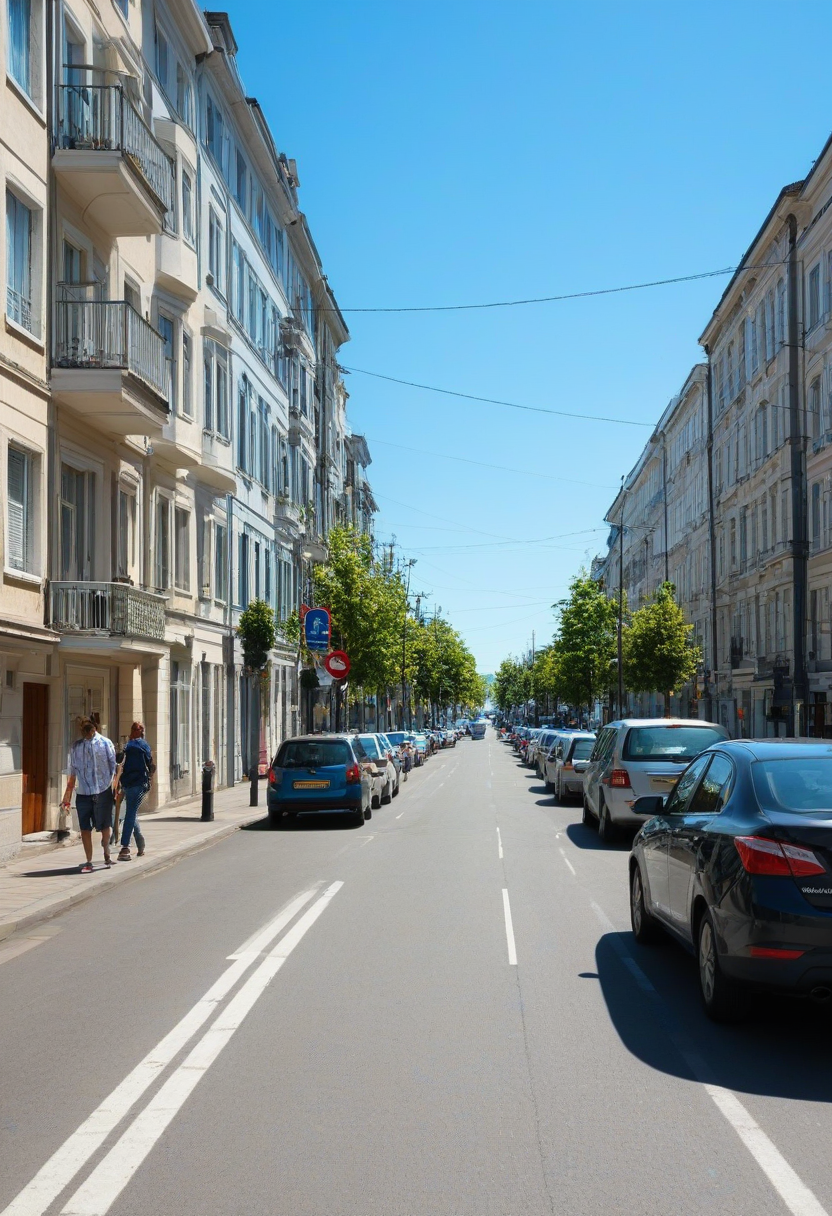
Generation parameters embedded in this image by ComfyUI (PNG 'prompt' text chunk: the API-format workflow graph, JSON):
{"3":{"inputs":{"seed":703310931718653,"steps":25,"cfg":3.5,"sampler_name":"euler","scheduler":"normal","denoise":1.0,"model":["4",0],"positive":["6",0],"negative":["7",0],"latent_image":["5",0]},"class_type":"KSampler"},"4":{"inputs":{"ckpt_name":"juggernautXL_juggXIByRundiffusion.safetensors"},"class_type":"CheckpointLoaderSimple"},"5":{"inputs":{"width":832,"height":1216,"batch_size":1},"class_type":"EmptyLatentImage"},"6":{"inputs":{"text":"safe, car, parked on a sunny street, clear blue sky background, people walking by","clip":["4",1]},"class_type":"CLIPTextEncode"},"7":{"inputs":{"text":"text, unreadable text, alien text, nudity, NSFW, genitals, genitalia, nude, shiny skin, bad geometry, unrealistic, (deformed:1.1), deformed hands, deformed eyes, extra limbs, monochromatic, vagina, penis, pussy, boobs, dick, adult content, text","clip":["4",1]},"class_type":"CLIPTextEncode"},"8":{"inputs":{"samples":["3",0],"vae":["4",2]},"class_type":"VAEDecode"},"13":{"inputs":{"filename_prefix":"90640913203112","images":["8",0]},"class_type":"SaveImage"}}